Run: headless pygame with SDL's dummy video driver; simulated clock (each Clock.tick advances the game by its frame time, no real sleeping); random seed 0; keys injected as events and as key.get_pressed() state; no mouse input.
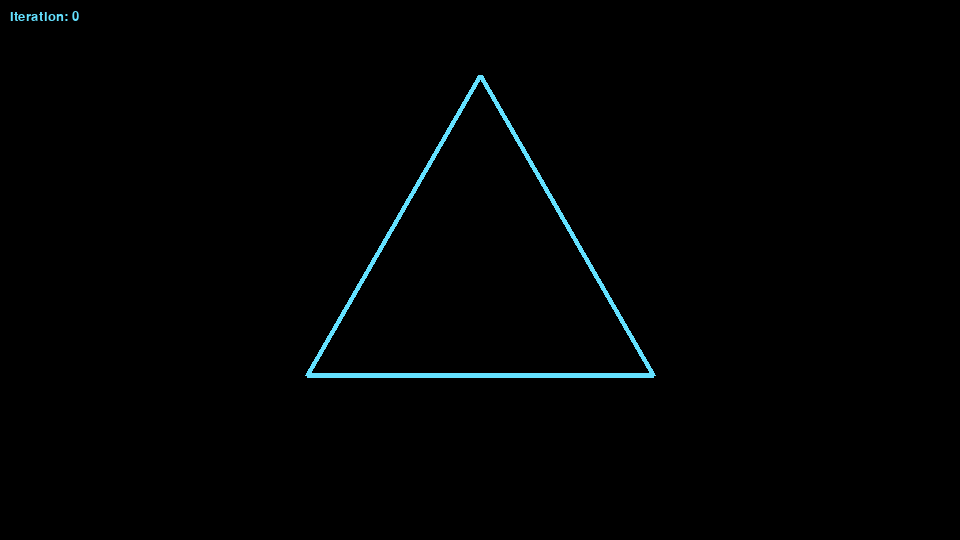
Frame 1 of 4 · flips 1–60 · no input
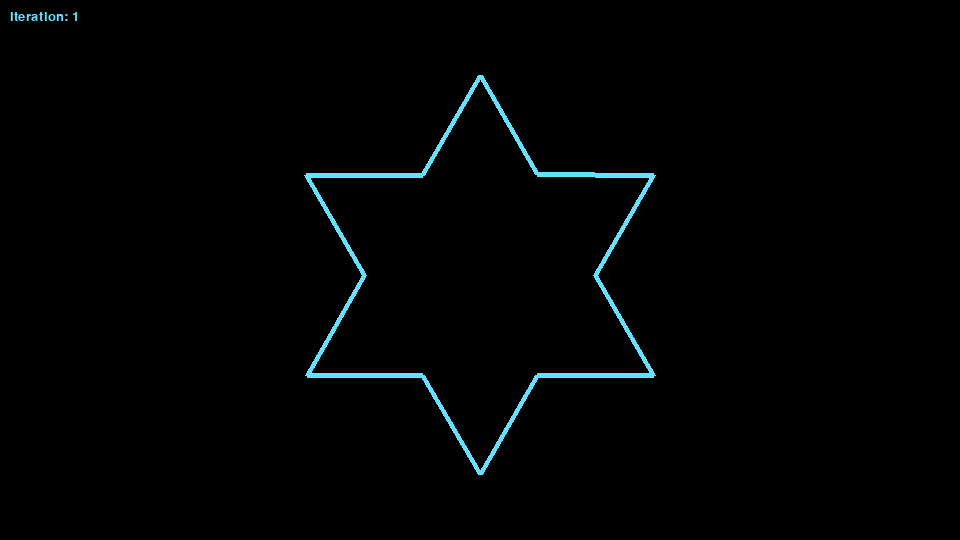
Frame 2 of 4 · flips 61–180 · tapped SPACE, RETURN · held RIGHT (→), D
Frame 3 of 4 · flips 181–300 · held DOWN (↓), S · screen unchanged from frame 2, image omitted
Frame 4 of 4 · flips 301–420 · held LEFT (←), A, UP (↑), W · screen unchanged from frame 3, image omitted

The pygame program that drew these frames:

import pygame
from math import ceil, radians, sin

pygame.init()
screen_height = 540
screen_width = 960

screen = pygame.display.set_mode((screen_width, screen_height))
pygame.display.set_caption("Koch Snowflake")

clock = pygame.time.Clock()
running = True

BG_COL = "black"
FG_COL = pygame.Color(100, 225, 255)
FONT = pygame.font.SysFont("Consolas", 20)

def split_points(points: list[pygame.Vector2]):
	new_points = []

	for i in range(len(points)):
		point = points[i]
		next_point: pygame.Vector2 = points[(i + 1) % len(points)]
		target_point: pygame.Vector2 = (next_point - point) / 3

		new_points.append(point)
		new_points.append(point + target_point)
		new_points.append(point + target_point + target_point.rotate(60))
		new_points.append(point + target_point + target_point.rotate(60) + target_point.rotate(-60))

	return new_points

HEIGHT = 300
points: list[pygame.Vector2] = [
	pygame.Vector2(480, 75),
	pygame.Vector2(480 - round(HEIGHT/sin(radians(60))) // 2, 75 + HEIGHT),
	pygame.Vector2(480 + round(HEIGHT/sin(radians(60))) // 2, 75 + HEIGHT),
]

iterations: int = 0

while running:
	for event in pygame.event.get():
		if event.type == pygame.QUIT:
			running = False
		
		if event.type == pygame.KEYDOWN:
			if event.key == pygame.K_SPACE and iterations < 9:
				points = split_points(points)
				iterations += 1
			if event.key == pygame.K_BACKSPACE and iterations > 0:
				points = points[::4]
				iterations -= 1

	screen.fill(BG_COL)
	pygame.draw.lines(screen, FG_COL, True, points, ceil((10 - iterations) / 2))
	# pygame.draw.polygon(screen, FG_COL, points, 0)

	text = FONT.render(f"Iteration: {iterations}", True, FG_COL)
	text_rect = text.get_rect()
	screen.blit(text, (10, 10), text_rect)

	pygame.display.flip()
	clock.tick(60)
